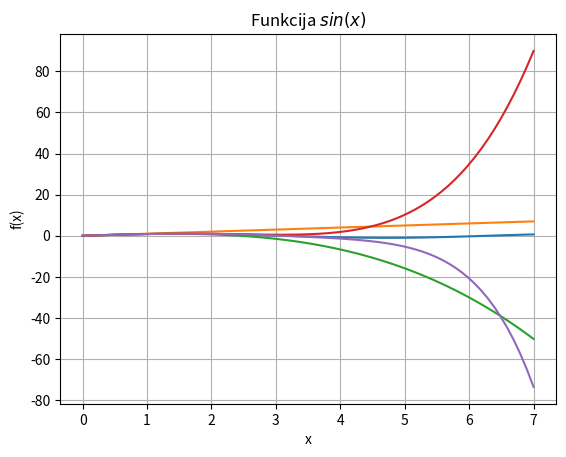

This chart was generated by the following Python code:
import sys
sys.path.append("/usr/lib/python2.7/dist-packages/numpy/")
sys.path.append("/usr/lib/python2.7/dist-packages/matplotlib/")
from numpy import sin, linspace
x = linspace(0, 7, 70)
y = sin(x)
y2 = x
y3 = x - ((x**3)/6)
y4 = y3 + ((x**5)/120)
y5 = y4 - ((x**7)/5040)
from matplotlib import pyplot as plt

plt.grid()
plt.xlabel("x")
plt.ylabel("f(x)")
plt.title("Funkcija $sin(x)$")
plt.plot(x, y)
plt.plot(x,y2)
plt.plot(x,y3)
plt.plot(x,y4)
plt.plot(x,y5)
plt.show()
